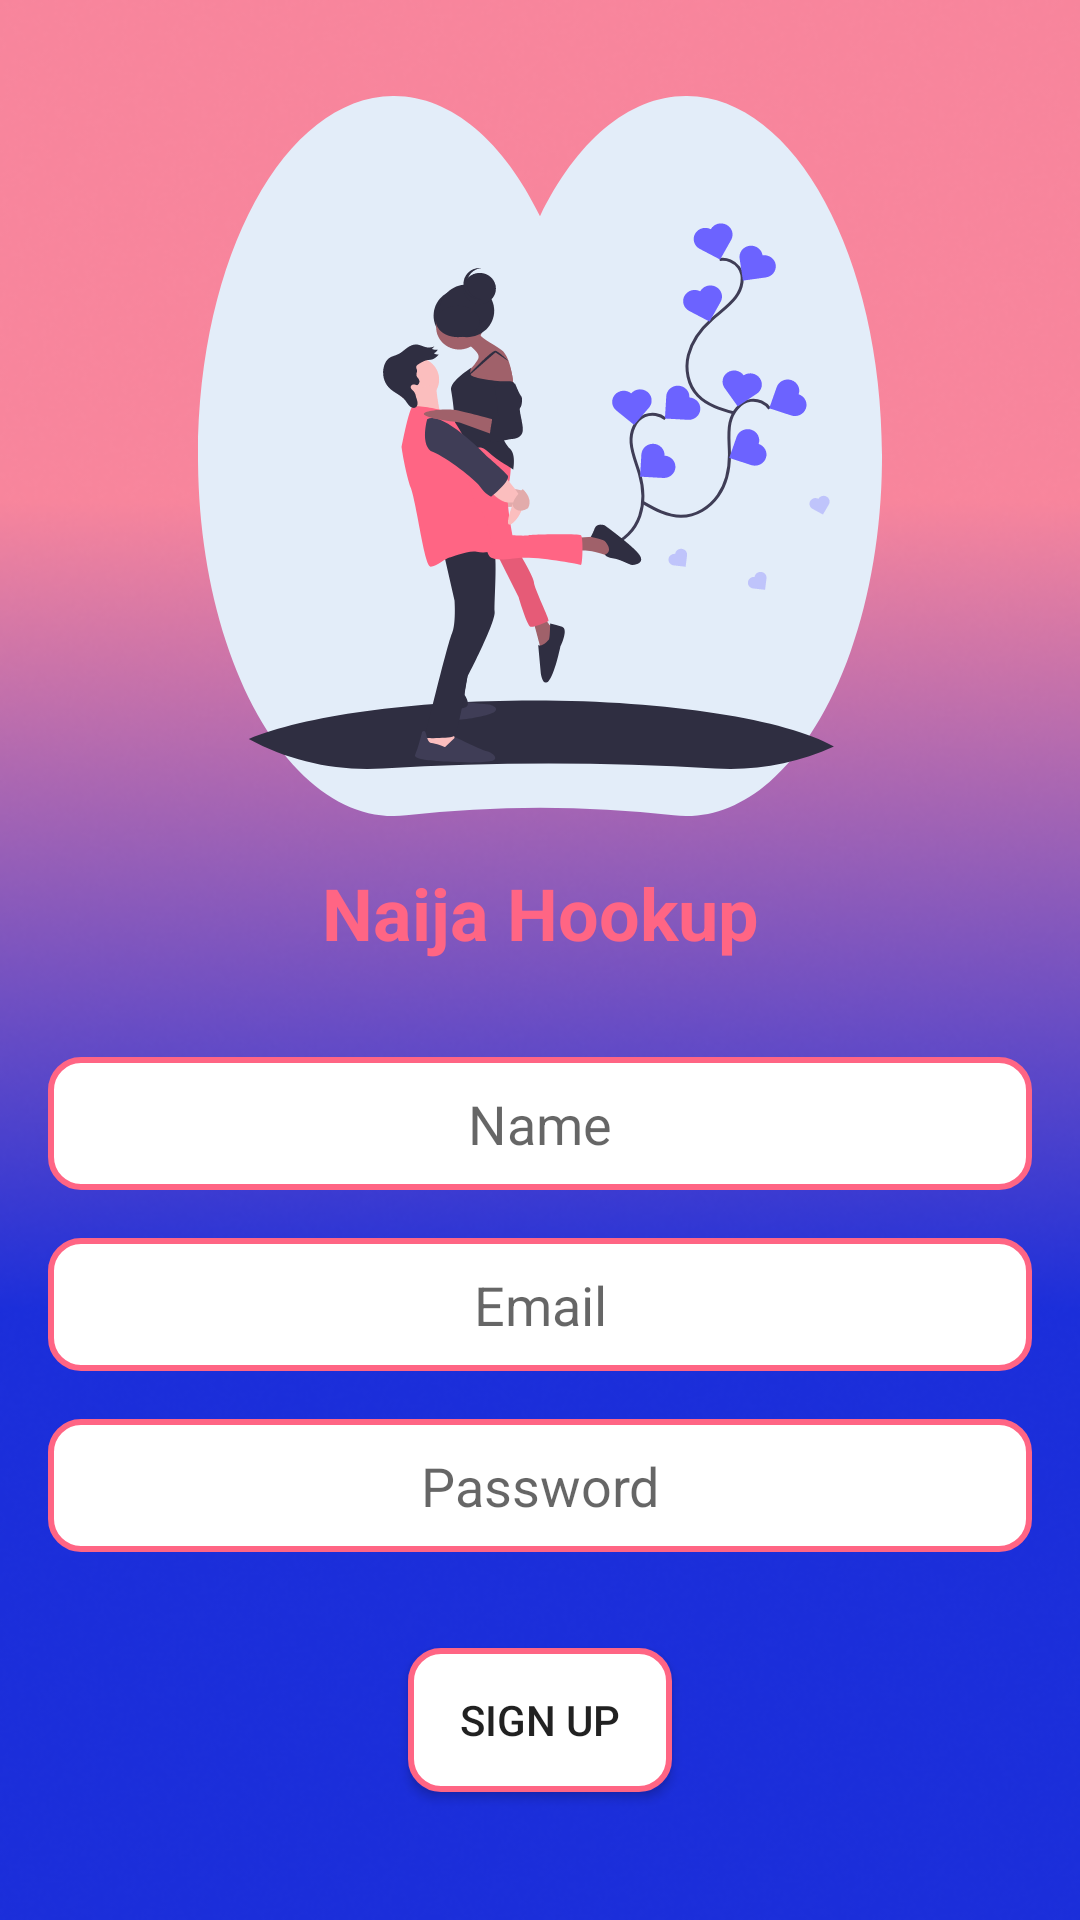

Here is an Android app screen rendered from its layout file. Give the layout XML and the strings, colors and styles it references.
<!-- AndroidManifest.xml: application theme AppTheme -->
<!-- res/layout/activity_regular_register.xml -->
<?xml version="1.0" encoding="utf-8"?>
<androidx.constraintlayout.widget.ConstraintLayout xmlns:android="http://schemas.android.com/apk/res/android"
    xmlns:app="http://schemas.android.com/apk/res-auto"
    xmlns:tools="http://schemas.android.com/tools"
    android:layout_width="match_parent"
    android:layout_height="match_parent"
    tools:context=".activities.RegularRegisterActivity"
    android:background="@drawable/body_background">


    <ImageView
        android:layout_width="wrap_content"
        android:layout_height="wrap_content"
        android:src="@drawable/home_img"
        app:layout_constraintLeft_toLeftOf="parent"
        app:layout_constraintRight_toRightOf="parent"
        app:layout_constraintTop_toTopOf="parent"
        android:layout_marginTop="32dp"
        android:id="@+id/signup_img"

        />
    <TextView
        android:layout_width="wrap_content"
        android:layout_height="wrap_content"
        android:textAlignment="center"
        android:textSize="24sp"
        android:id="@+id/name_identifier"
        app:layout_constraintTop_toBottomOf="@+id/signup_img"
        android:layout_marginTop="16dp"
        android:text="Naija Hookup"
        android:textStyle="bold"
        app:layout_constraintLeft_toLeftOf="parent"
        app:layout_constraintRight_toRightOf="parent"
        android:textColor="@color/colorPrimary"
        />

    <EditText
        android:layout_width="match_parent"
        android:layout_height="wrap_content"
        app:layout_constraintTop_toBottomOf="@+id/name_identifier"
        app:layout_constraintLeft_toLeftOf="parent"
        app:layout_constraintRight_toRightOf="parent"
        android:layout_marginTop="32dp"
        android:layout_marginLeft="16dp"
        android:layout_marginRight="16dp"
        android:hint="Name"
        android:padding="10dp"
        android:background="@drawable/btn_design"
        android:gravity="center"
        android:inputType="textPersonName"
        android:id="@+id/person_name"
        />


    <EditText
        android:layout_width="match_parent"
        android:layout_height="wrap_content"
        app:layout_constraintLeft_toLeftOf="parent"
        app:layout_constraintRight_toRightOf="parent"
        android:layout_marginTop="16dp"
        android:layout_marginLeft="16dp"
        android:layout_marginRight="16dp"
        android:hint="Email"
        android:padding="10dp"
        app:layout_constraintTop_toBottomOf="@+id/person_name"
        android:background="@drawable/btn_design"
        android:gravity="center"
        android:inputType="textEmailAddress"
        android:id="@+id/person_email"
        />
    <EditText
        android:layout_width="match_parent"
        android:layout_height="wrap_content"
        app:layout_constraintLeft_toLeftOf="parent"
        app:layout_constraintRight_toRightOf="parent"
        android:layout_marginTop="16dp"
        android:layout_marginLeft="16dp"
        android:layout_marginRight="16dp"
        android:hint="Password"
        android:padding="10dp"
        android:background="@drawable/btn_design"
        android:gravity="center"
        android:id="@+id/person_password"
        android:inputType="textPassword"
        app:layout_constraintTop_toBottomOf="@+id/person_email"
        />


    <Button
        android:layout_width="wrap_content"
        android:layout_height="wrap_content"
        app:layout_constraintTop_toBottomOf="@+id/person_password"
        app:layout_constraintRight_toRightOf="parent"
        app:layout_constraintLeft_toLeftOf="parent"
        android:layout_marginTop="32dp"
        android:onClick="signUpRegular"
        android:id="@+id/signUpButton"
        android:background="@drawable/btn_design"
        android:text="Sign Up"
        />
</androidx.constraintlayout.widget.ConstraintLayout>
<!-- resources referenced by this layout -->
<resources>
  <color name="colorPrimary">#FF6584</color>
  <!-- drawable body_background: png bitmap (drawable, 152571 bytes) -->
  <!-- drawable btn_design (drawable) -->
  <?xml version="1.0" encoding="utf-8"?>
  <shape xmlns:android="http://schemas.android.com/apk/res/android">
          <solid
              android:color="@android:color/white"/>
  
          <corners
              android:radius="10dp"/>
          <stroke
              android:width="2dp"
              android:color="@color/colorPrimary"/>
  
  
  </shape>
  <!-- drawable home_img: vector/xml drawable (drawable, 23975 chars, omitted) -->
  <style name="AppTheme" parent="Theme.AppCompat.Light.NoActionBar">
          
          <item name="colorPrimary">@color/colorPrimary</item>
          <item name="colorPrimaryDark">@color/colorPrimaryDark</item>
          <item name="colorAccent">@color/colorAccent</item>
      </style>
  <color name="colorPrimaryDark">#ff1493</color>
  <color name="colorAccent">#03DAC5</color>
</resources>
